Run: headless pygame with SDL's dummy video driver; simulated clock (each Clock.tick advances the game by its frame time, no real sleeping); random seed 0; keys injected as events and as key.get_pressed() state; no mouse input.
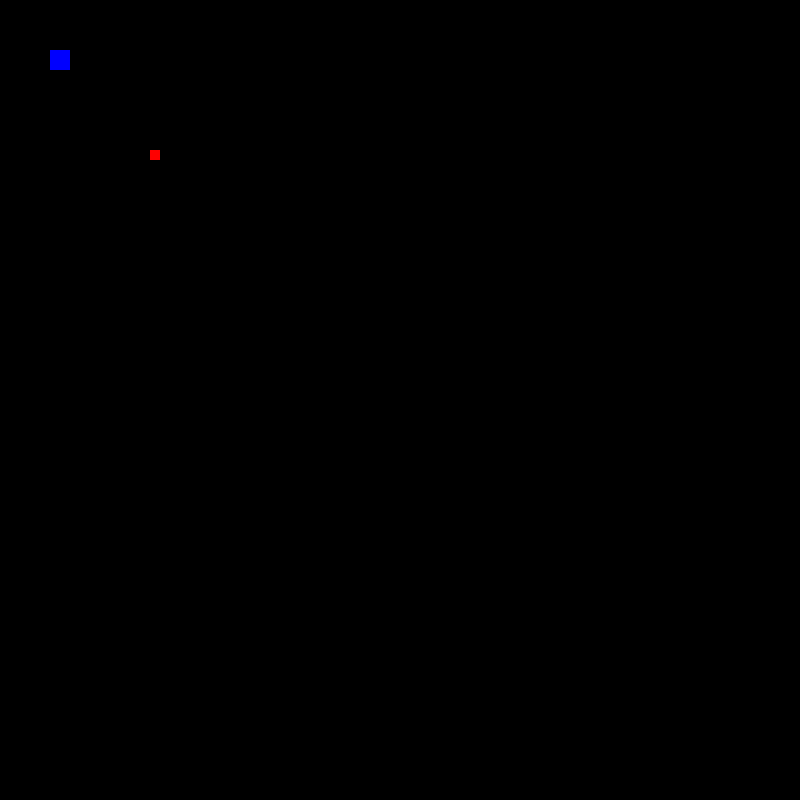
Frame 1 of 4 · flips 1–60 · no input
Frame 2 of 4 · flips 61–180 · tapped SPACE, RETURN · held RIGHT (→), D · screen unchanged from frame 1, image omitted
Frame 3 of 4 · flips 181–300 · held DOWN (↓), S · screen unchanged from frame 2, image omitted
Frame 4 of 4 · flips 301–420 · held LEFT (←), A, UP (↑), W · screen unchanged from frame 3, image omitted

The pygame program that drew these frames:

import pygame as pg

# initialize pygame
pg.init()

screen = pg.display.set_mode((800, 800))
pg.display.set_caption("SETTING UP")

# create our snake
surface1 = pg.Surface((20, 20)) # define the width and height of the snake
surface1.fill((0, 0, 255))

# create the food
surface2 = pg.Surface((10, 10)) # define the width and height of the snake
surface2.fill((255, 0, 0))

while True:
    for event in pg.event.get():
        if event.type == pg.QUIT:
            pg.quit()
            quit()
    screen.fill((0, 0, 0)) # background colour
    screen.blit(surface1, (50, 50))
    screen.blit(surface2, (150, 150))
    pg.display.update()
